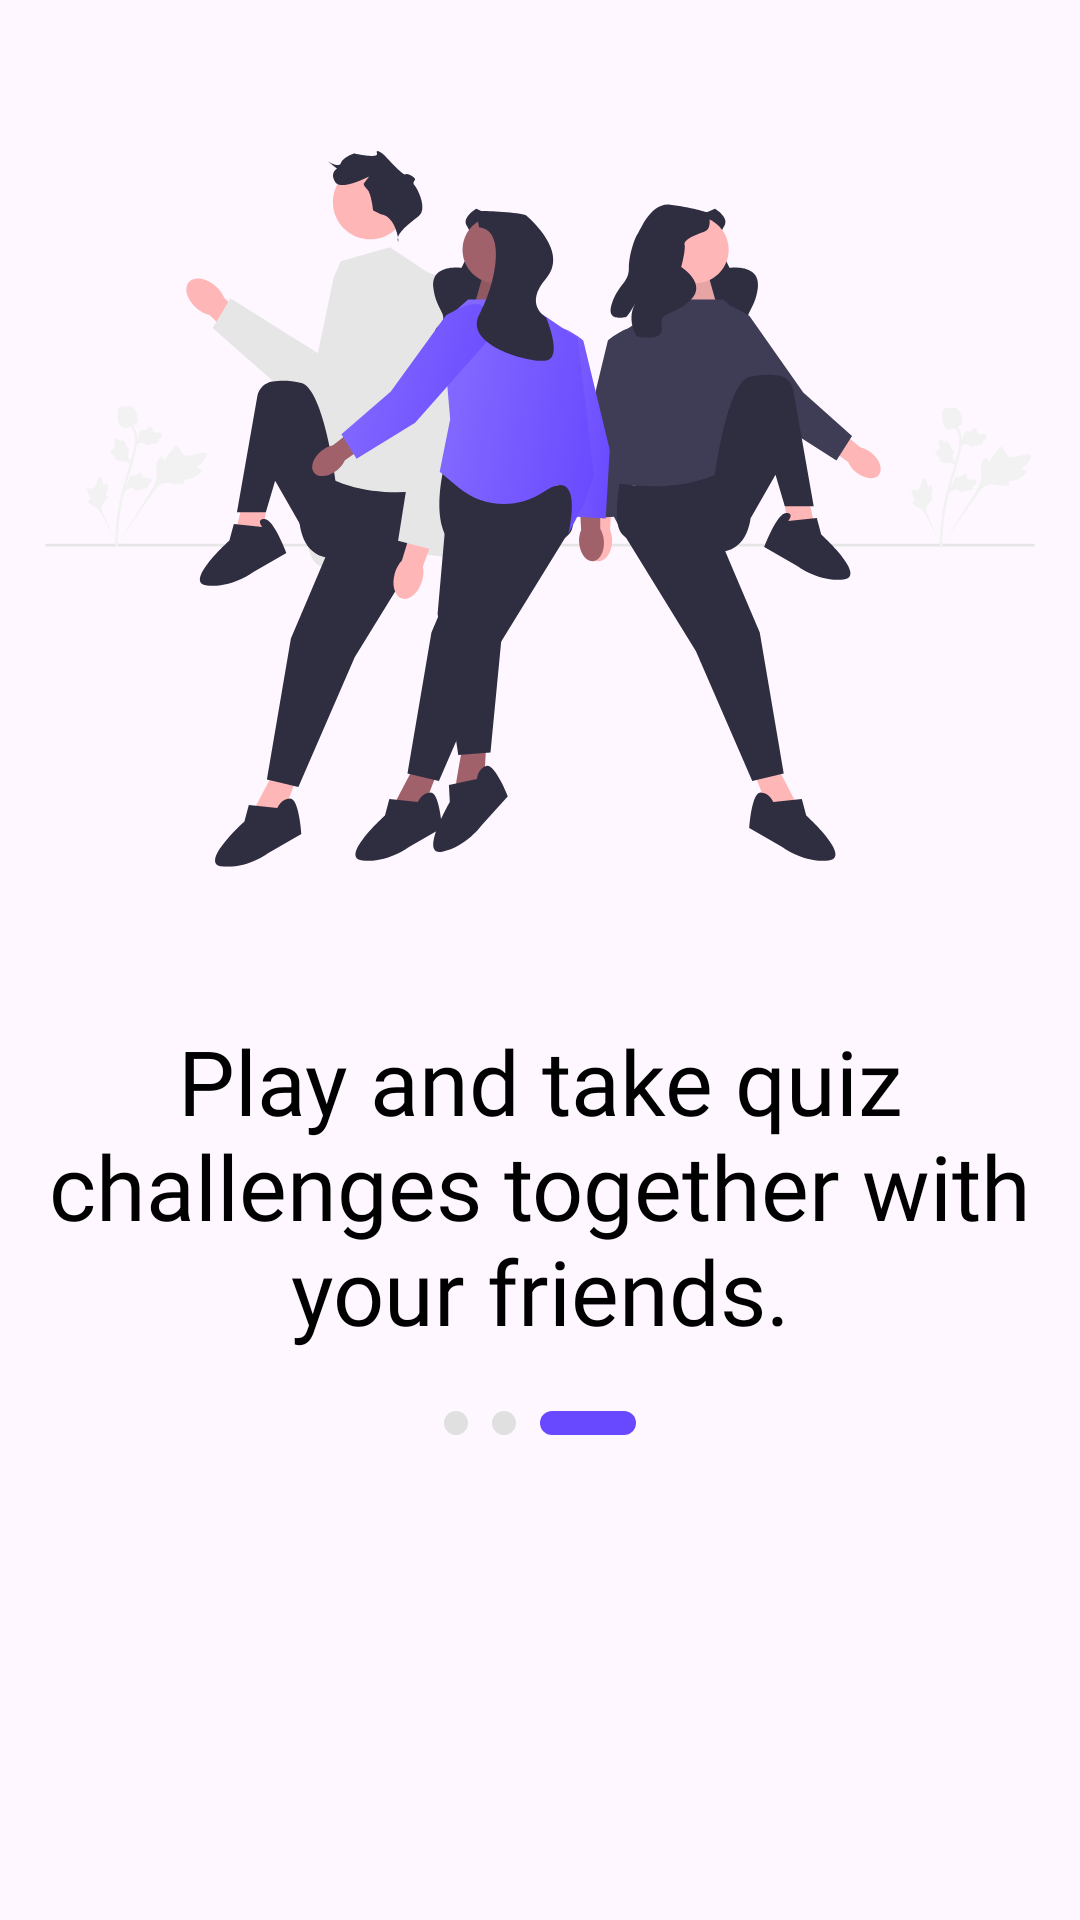

Write the Android layout XML for this screen, with the resource values it uses.
<!-- AndroidManifest.xml: application theme Theme.CoderArena -->
<!-- res/layout/splash_third.xml -->
<?xml version="1.0" encoding="utf-8"?>
<androidx.constraintlayout.widget.ConstraintLayout xmlns:android="http://schemas.android.com/apk/res/android"
    xmlns:app="http://schemas.android.com/apk/res-auto"
    android:layout_width="match_parent"
    android:layout_height="match_parent"
    android:layout_gravity="center">

    <ImageView
        android:id="@+id/imageView"
        android:layout_width="wrap_content"
        android:layout_height="wrap_content"
        app:layout_constraintTop_toTopOf="parent"
        android:layout_marginTop="20dp"
        app:layout_constraintStart_toStartOf="parent"
        app:layout_constraintEnd_toEndOf="parent"
        app:srcCompat="@drawable/frame__3_" />

    <TextView
        android:id="@+id/textView"
        android:layout_width="wrap_content"
        android:layout_height="wrap_content"
        app:layout_constraintStart_toStartOf="parent"
        app:layout_constraintEnd_toEndOf="parent"
        android:layout_marginTop="20dp"
        android:textSize="30dp"
        android:gravity="center"
        app:layout_constraintTop_toBottomOf="@+id/imageView"
        android:fontFamily="@font/nunito_bold"
        android:textColor="@color/black"
        android:text="Play and take quiz challenges together with your friends." />

    <ImageView
        android:id="@+id/imageView2"
        android:layout_width="wrap_content"
        android:layout_height="wrap_content"
        app:layout_constraintStart_toStartOf="parent"
        app:layout_constraintEnd_toEndOf="parent"
        app:layout_constraintTop_toBottomOf="@+id/textView"
        android:layout_marginTop="20dp"
        app:srcCompat="@drawable/horizontal_progress_3o3" />

</androidx.constraintlayout.widget.ConstraintLayout>
<!-- resources referenced by this layout -->
<resources>
  <!-- drawable frame__3_: vector/xml drawable (drawable, 29074 chars, omitted) -->
  <!-- drawable horizontal_progress_3o3 (drawable) -->
  <vector xmlns:android="http://schemas.android.com/apk/res/android"
      android:width="64dp"
      android:height="8dp"
      android:viewportWidth="64"
      android:viewportHeight="8">
    <path
        android:pathData="M4,4m-4,0a4,4 0,1 1,8 0a4,4 0,1 1,-8 0"
        android:fillColor="#E0E0E0"/>
    <path
        android:pathData="M20,4m-4,0a4,4 0,1 1,8 0a4,4 0,1 1,-8 0"
        android:fillColor="#E0E0E0"/>
    <path
        android:pathData="M36,0L60,0A4,4 0,0 1,64 4L64,4A4,4 0,0 1,60 8L36,8A4,4 0,0 1,32 4L32,4A4,4 0,0 1,36 0z"
        android:fillColor="#6949FF"/>
  </vector>
  <style name="Theme.CoderArena" parent="Base.Theme.CoderArena" />
  <style name="Base.Theme.CoderArena" parent="Theme.Material3.DayNight.NoActionBar">
          
          
      </style>
  <!-- not gathered from this repository: default colours our renderer supplied (Android Studio template values) -->
  <color name="black">#FF000000</color>
</resources>
